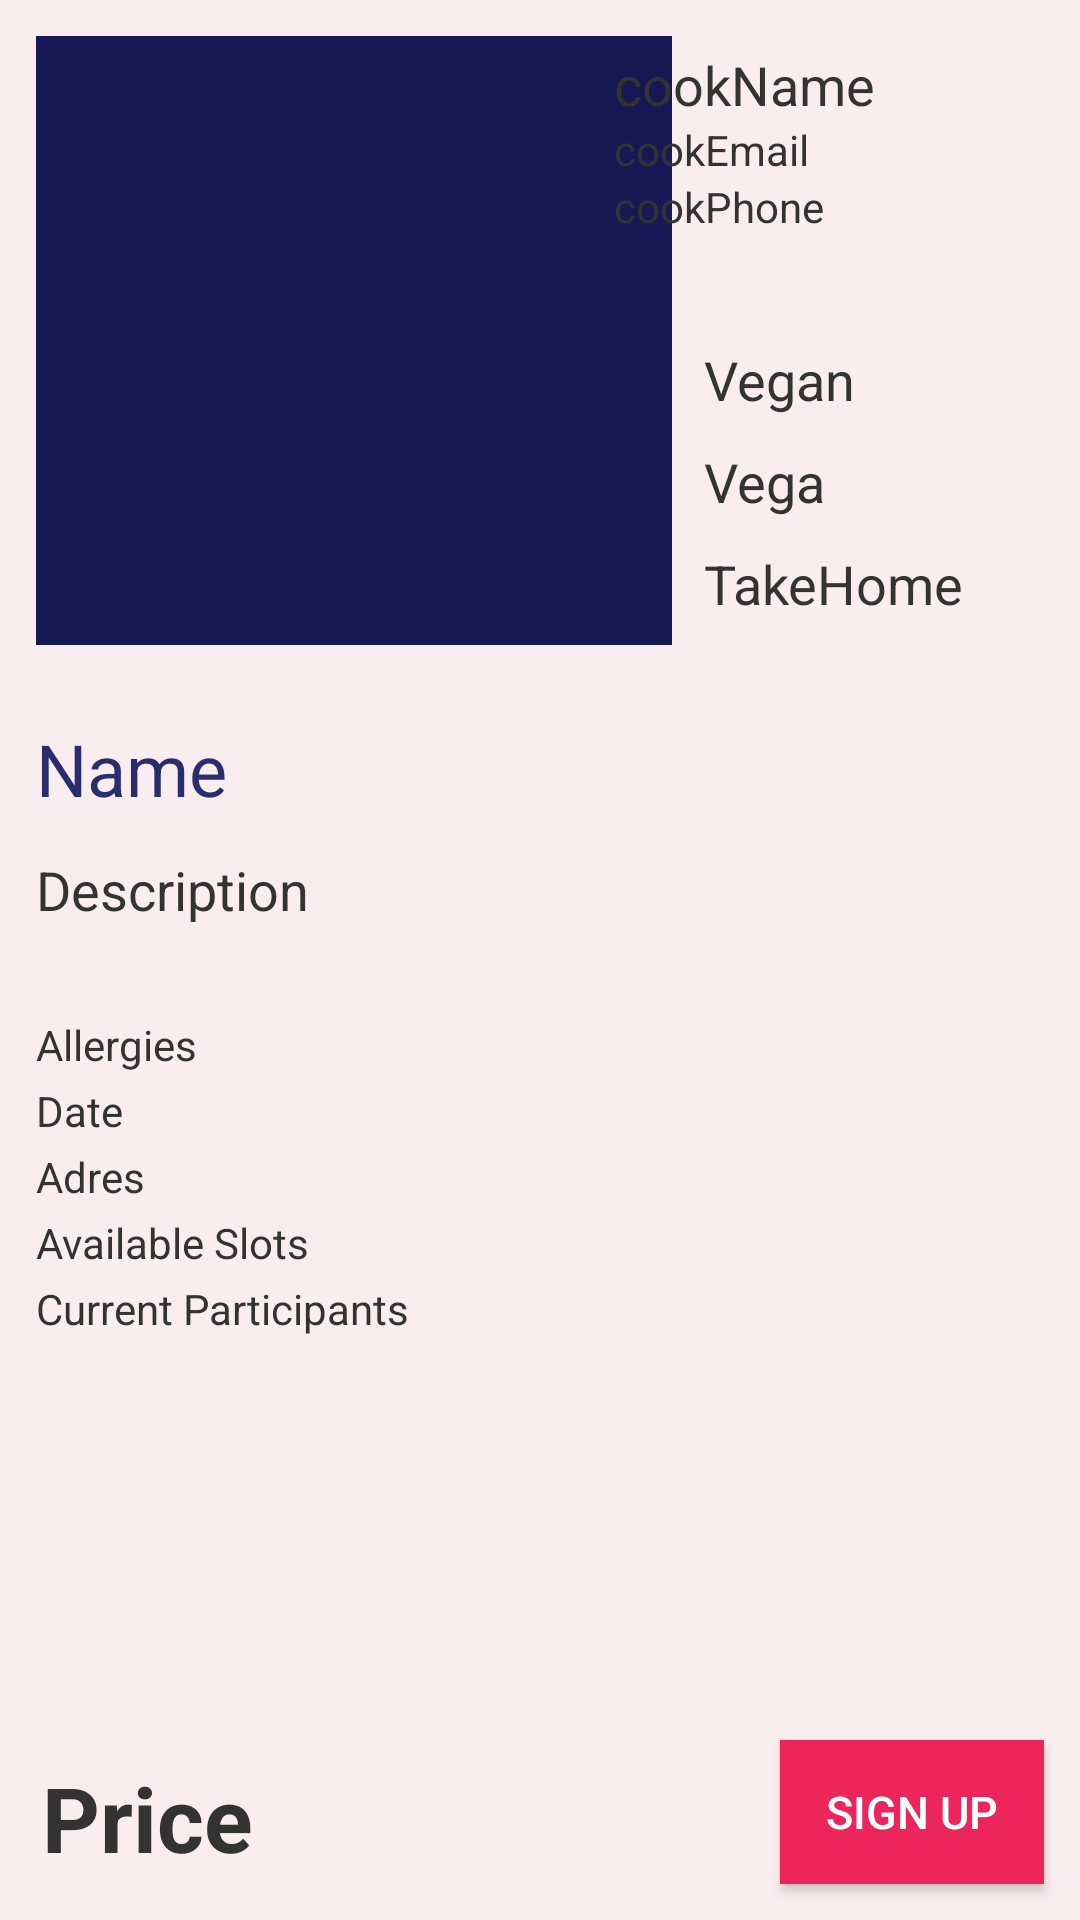

The Android layout XML behind this screen, and the referenced resources:
<!-- AndroidManifest.xml: application theme AppTheme -->
<!-- res/layout/activity_meal_detail.xml -->
<?xml version="1.0" encoding="utf-8"?>
<androidx.constraintlayout.widget.ConstraintLayout xmlns:android="http://schemas.android.com/apk/res/android"
    xmlns:app="http://schemas.android.com/apk/res-auto"
    xmlns:tools="http://schemas.android.com/tools"
    android:layout_width="match_parent"
    android:layout_height="match_parent"
    android:background="@color/bgColor"
    tools:context=".presentation.MealDetailActivity">

    <Button
        android:id="@+id/button"
        android:layout_width="wrap_content"
        android:layout_height="wrap_content"
        android:layout_marginEnd="12dp"
        android:layout_marginBottom="12dp"
        android:background="@color/secondaryColor"
        android:padding="8dp"
        android:text="@string/sign_up_btn"
        android:textColor="@android:color/white"
        android:textSize="15sp"
        app:layout_constraintBottom_toBottomOf="parent"
        app:layout_constraintEnd_toEndOf="parent"
        tools:ignore="TextContrastCheck" />

    <ImageView
        android:id="@+id/meal_detail_image"
        android:layout_width="212dp"
        android:layout_height="203dp"
        android:layout_marginStart="12dp"
        android:layout_marginTop="12dp"
        android:scaleType="fitXY"
        app:layout_constraintEnd_toEndOf="parent"
        app:layout_constraintHorizontal_bias="0.0"
        app:layout_constraintStart_toStartOf="parent"
        app:layout_constraintTop_toTopOf="parent"
        app:srcCompat="@drawable/ic_launcher_background" />

    <TextView
        android:id="@+id/meal_detail_name"
        style="@style/headerText"
        android:layout_width="match_parent"
        android:layout_height="wrap_content"
        android:layout_marginStart="12dp"
        android:layout_marginTop="25dp"
        android:layout_marginEnd="12dp"
        android:text="Name"
        android:textColor="@color/headerColor"
        android:textSize="24sp"
        app:layout_constraintEnd_toEndOf="parent"
        app:layout_constraintHorizontal_bias="0.0"
        app:layout_constraintStart_toStartOf="parent"
        app:layout_constraintTop_toBottomOf="@+id/meal_detail_image" />

    <TextView
        android:id="@+id/meal_detail_description"
        android:layout_width="match_parent"
        android:layout_height="wrap_content"
        android:layout_marginStart="12dp"
        android:layout_marginTop="12dp"
        android:layout_marginEnd="12dp"
        android:text="Description"
        android:textColor="@color/textBody"
        android:textSize="18sp"
        app:layout_constraintEnd_toEndOf="parent"
        app:layout_constraintStart_toStartOf="parent"
        app:layout_constraintTop_toBottomOf="@+id/meal_detail_name" />

    <TextView
        android:id="@+id/meal_detail_price"
        style="@style/headerText"
        android:layout_width="wrap_content"
        android:layout_height="wrap_content"
        android:layout_marginStart="14dp"
        android:layout_marginBottom="14dp"
        android:text="Price"
        android:textColor="@color/textBody"
        android:textSize="30sp"
        android:textStyle="bold"
        app:layout_constraintBottom_toBottomOf="parent"
        app:layout_constraintEnd_toStartOf="@+id/button"
        app:layout_constraintHorizontal_bias="0.0"
        app:layout_constraintStart_toStartOf="parent"
        app:layout_constraintTop_toTopOf="parent"
        app:layout_constraintVertical_bias="1.0" />

    <TextView
        android:id="@+id/meal_detail_date"
        android:layout_width="match_parent"
        android:layout_height="wrap_content"
        android:layout_marginStart="12dp"
        android:layout_marginTop="3dp"
        android:layout_marginEnd="12dp"
        android:text="Date"
        android:textColor="@color/textBody"
        android:textSize="14sp"
        app:layout_constraintEnd_toEndOf="parent"
        app:layout_constraintStart_toStartOf="parent"
        app:layout_constraintTop_toBottomOf="@+id/meal_detail_allergies" />

    <TextView
        android:id="@+id/meal_detail_address"
        android:layout_width="match_parent"
        android:layout_height="wrap_content"
        android:layout_marginStart="12dp"
        android:layout_marginTop="3dp"
        android:layout_marginEnd="12dp"
        android:text="Adres"
        android:textColor="@color/textBody"
        android:textSize="14sp"
        app:layout_constraintEnd_toEndOf="parent"
        app:layout_constraintHorizontal_bias="0.0"
        app:layout_constraintStart_toStartOf="parent"
        app:layout_constraintTop_toBottomOf="@+id/meal_detail_date" />

    <TextView
        android:id="@+id/meal_availableSlots"
        android:layout_width="match_parent"
        android:layout_height="wrap_content"
        android:layout_marginStart="12dp"
        android:layout_marginTop="3dp"
        android:layout_marginEnd="12dp"
        android:text="Available Slots"
        android:textColor="@color/textBody"
        android:textSize="14sp"
        app:layout_constraintEnd_toEndOf="parent"
        app:layout_constraintStart_toStartOf="parent"
        app:layout_constraintTop_toBottomOf="@+id/meal_detail_address" />

    <TextView
        android:id="@+id/meal_participants"
        android:layout_width="match_parent"
        android:layout_height="wrap_content"
        android:layout_marginStart="12dp"
        android:layout_marginTop="3dp"
        android:layout_marginEnd="12dp"
        android:text="Current Participants"
        android:textColor="@color/textBody"
        android:textSize="14sp"
        app:layout_constraintEnd_toEndOf="parent"
        app:layout_constraintStart_toStartOf="parent"
        app:layout_constraintTop_toBottomOf="@+id/meal_availableSlots" />

    <TextView
        android:id="@+id/meal_detail_allergies"
        android:layout_width="match_parent"
        android:layout_height="wrap_content"
        android:layout_marginStart="12dp"
        android:layout_marginTop="30dp"
        android:layout_marginEnd="12dp"
        android:text="Allergies"
        android:textColor="@color/textBody"
        android:textSize="14sp"
        app:layout_constraintEnd_toEndOf="parent"
        app:layout_constraintHorizontal_bias="1.0"
        app:layout_constraintStart_toStartOf="parent"
        app:layout_constraintTop_toBottomOf="@+id/meal_detail_description" />

    <TextView
        android:id="@+id/meal_detail_cookEmail"
        android:layout_width="160dp"
        android:layout_height="wrap_content"
        android:layout_marginBottom="10dp"
        android:text="cookEmail"
        android:textAlignment="textStart"
        android:textColor="@color/textBody"
        android:textSize="14sp"
        app:layout_constraintBottom_toTopOf="@+id/meal_detail_cookPhone"
        app:layout_constraintEnd_toEndOf="parent"
        app:layout_constraintHorizontal_bias="0.814"
        app:layout_constraintStart_toEndOf="@+id/meal_detail_image"
        app:layout_constraintTop_toBottomOf="@+id/meal_detail_cookName"
        app:layout_constraintVertical_bias="0.0" />

    <TextView
        android:id="@+id/meal_detail_cookName"
        android:layout_width="160dp"
        android:layout_height="wrap_content"
        android:layout_marginTop="16dp"
        android:text="cookName"
        android:textAlignment="textStart"
        android:textColor="@color/textBody"
        android:textSize="18sp"
        app:layout_constraintEnd_toEndOf="parent"
        app:layout_constraintHorizontal_bias="0.814"
        app:layout_constraintStart_toEndOf="@+id/meal_detail_image"
        app:layout_constraintTop_toTopOf="parent" />

    <TextView
        android:id="@+id/meal_detail_vegan"
        android:layout_width="160dp"
        android:layout_height="28dp"
        android:layout_marginStart="29dp"
        android:layout_marginTop="36dp"
        android:layout_marginEnd="29dp"
        android:text="Vegan"
        android:textColor="@color/textBody"
        android:textSize="18sp"
        app:layout_constraintEnd_toEndOf="parent"
        app:layout_constraintHorizontal_bias="0.225"
        app:layout_constraintStart_toEndOf="@+id/meal_detail_image"
        app:layout_constraintTop_toBottomOf="@+id/meal_detail_cookPhone" />

    <TextView
        android:id="@+id/meal_detail_vega"
        android:layout_width="160dp"
        android:layout_height="31dp"
        android:layout_marginStart="29dp"
        android:layout_marginTop="6dp"
        android:layout_marginEnd="29dp"
        android:text="Vega"
        android:textColor="@color/textBody"
        android:textSize="18sp"
        app:layout_constraintEnd_toEndOf="parent"
        app:layout_constraintHorizontal_bias="0.225"
        app:layout_constraintStart_toEndOf="@+id/meal_detail_image"
        app:layout_constraintTop_toBottomOf="@+id/meal_detail_vegan" />

    <TextView
        android:id="@+id/meal_takeHome"
        android:layout_width="160dp"
        android:layout_height="31dp"
        android:layout_marginStart="29dp"
        android:layout_marginTop="3dp"
        android:layout_marginEnd="29dp"
        android:text="TakeHome"
        android:textColor="@color/textBody"
        android:textSize="18sp"
        app:layout_constraintEnd_toEndOf="parent"
        app:layout_constraintHorizontal_bias="0.225"
        app:layout_constraintStart_toEndOf="@+id/meal_detail_image"
        app:layout_constraintTop_toBottomOf="@+id/meal_detail_vega" />

    <TextView
        android:id="@+id/meal_detail_cookPhone"
        android:layout_width="160dp"
        android:layout_height="wrap_content"
        android:text="cookPhone"
        android:textAlignment="textStart"
        android:textColor="@color/textBody"
        android:textSize="14sp"
        app:layout_constraintEnd_toEndOf="parent"
        app:layout_constraintHorizontal_bias="0.814"
        app:layout_constraintStart_toEndOf="@+id/meal_detail_image"
        app:layout_constraintTop_toBottomOf="@+id/meal_detail_cookEmail" />

</androidx.constraintlayout.widget.ConstraintLayout>
<!-- resources referenced by this layout -->
<resources>
  <color name="bgColor">#FAEDF0</color>
  <color name="headerColor">#292C6D</color>
  <color name="secondaryColor">#EC255A</color>
  <color name="textBody">#333333</color>
  <!-- drawable ic_launcher_background (drawable) -->
  <vector xmlns:android="http://schemas.android.com/apk/res/android"
      android:width="108dp"
      android:height="108dp"
      android:viewportHeight="108"
      android:viewportWidth="108">
    <path
        android:fillColor="#161853"
        android:pathData="M0,0h108v108h-108z" />
  </vector>
  <string name="sign_up_btn">Sign up</string>
  <style name="headerText" parent="AppTheme">
          <item name="android:textAppearance">@style/TextAppearance.AppCompat.Headline</item>
      </style>
  <style name="AppTheme" parent="Theme.AppCompat.Light.DarkActionBar">
          
          <item name="colorPrimary">@color/mainColor</item>
  
          <item name="colorAccent">@color/secondaryColor</item>
      </style>
  <color name="mainColor">#161853</color>
</resources>
